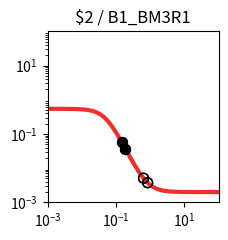

Reproduce this figure in Python. (Note: this script raises an exception after producing the figure.)
import matplotlib.pyplot as plt
import matplotlib.ticker as ticker
import numpy as np

fig, ax = plt.subplots(figsize=(2.5,2.5))

plt.xlim(1.000000e-03, 1.000000e+02)
plt.ylim(1.000000e-03, 1.000000e+02)

x = np.array([1.000000e-03,1.122018e-03,1.258925e-03,1.412538e-03,1.584893e-03,1.778279e-03,1.995262e-03,2.238721e-03,2.511886e-03,2.818383e-03,3.162278e-03,3.548134e-03,3.981072e-03,4.466836e-03,5.011872e-03,5.623413e-03,6.309573e-03,7.079458e-03,7.943282e-03,8.912509e-03,1.000000e-02,1.122018e-02,1.258925e-02,1.412538e-02,1.584893e-02,1.778279e-02,1.995262e-02,2.238721e-02,2.511886e-02,2.818383e-02,3.162278e-02,3.548134e-02,3.981072e-02,4.466836e-02,5.011872e-02,5.623413e-02,6.309573e-02,7.079458e-02,7.943282e-02,8.912509e-02,1.000000e-01,1.122018e-01,1.258925e-01,1.412538e-01,1.584893e-01,1.778279e-01,1.995262e-01,2.238721e-01,2.511886e-01,2.818383e-01,3.162278e-01,3.548134e-01,3.981072e-01,4.466836e-01,5.011872e-01,5.623413e-01,6.309573e-01,7.079458e-01,7.943282e-01,8.912509e-01,1.000000e+00,1.122018e+00,1.258925e+00,1.412538e+00,1.584893e+00,1.778279e+00,1.995262e+00,2.238721e+00,2.511886e+00,2.818383e+00,3.162278e+00,3.548134e+00,3.981072e+00,4.466836e+00,5.011872e+00,5.623413e+00,6.309573e+00,7.079458e+00,7.943282e+00,8.912509e+00,1.000000e+01,1.122018e+01,1.258925e+01,1.412538e+01,1.584893e+01,1.778279e+01,1.995262e+01,2.238721e+01,2.511886e+01,2.818383e+01,3.162278e+01,3.548134e+01,3.981072e+01,4.466836e+01,5.011872e+01,5.623413e+01,6.309573e+01,7.079458e+01,7.943282e+01,8.912509e+01,1.000000e+02,])
y = np.array([5.428237e-01,5.427770e-01,5.427180e-01,5.426433e-01,5.425488e-01,5.424293e-01,5.422783e-01,5.420873e-01,5.418460e-01,5.415410e-01,5.411556e-01,5.406689e-01,5.400544e-01,5.392792e-01,5.383016e-01,5.370700e-01,5.355202e-01,5.335723e-01,5.311286e-01,5.280691e-01,5.242492e-01,5.194956e-01,5.136048e-01,5.063422e-01,4.974449e-01,4.866295e-01,4.736061e-01,4.581010e-01,4.398889e-01,4.188335e-01,3.949325e-01,3.683584e-01,3.394851e-01,3.088886e-01,2.773136e-01,2.456068e-01,2.146292e-01,1.851646e-01,1.578452e-01,1.331077e-01,1.111836e-01,9.211967e-02,7.581538e-02,6.206785e-02,5.061427e-02,4.116677e-02,3.343803e-02,2.715794e-02,2.208292e-02,1.799991e-02,1.472673e-02,1.211027e-02,1.002355e-02,8.362354e-03,7.041841e-03,5.993355e-03,5.161623e-03,4.502316e-03,3.979991e-03,3.566377e-03,3.238967e-03,2.979870e-03,2.774878e-03,2.612722e-03,2.484470e-03,2.383043e-03,2.302839e-03,2.239422e-03,2.189280e-03,2.149636e-03,2.118293e-03,2.093515e-03,2.073926e-03,2.058440e-03,2.046198e-03,2.036520e-03,2.028869e-03,2.022821e-03,2.018040e-03,2.014261e-03,2.011273e-03,2.008911e-03,2.007044e-03,2.005569e-03,2.004402e-03,2.003480e-03,2.002751e-03,2.002174e-03,2.001719e-03,2.001359e-03,2.001074e-03,2.000849e-03,2.000671e-03,2.000531e-03,2.000419e-03,2.000332e-03,2.000262e-03,2.000207e-03,2.000164e-03,2.000129e-03,2.000102e-03,])
c = "#ee2f2b"

hi_x = np.array([1.883606e-01,1.883606e-01,1.474530e-01,1.474530e-01,])
hi_y = np.array([3.710650e-02,3.710650e-02,5.754172e-02,5.754172e-02,])
lo_x = np.array([6.387378e-01,6.387378e-01,8.416857e-01,8.416857e-01,])
lo_y = np.array([5.083926e-03,5.083926e-03,3.759885e-03,3.759885e-03,])

plt.loglog(x,y,lw=3,color=c)
plt.scatter(hi_x,hi_y,marker='o',s=50,color='black',zorder=10)
plt.scatter(lo_x,lo_y,marker='o',s=50,edgecolors='black',color='none',zorder=10)

plt.title("$2 / B1_BM3R1")

ax.xaxis.set_major_locator(ticker.LogLocator(numticks=3))
ax.yaxis.set_major_locator(ticker.LogLocator(numticks=3))

ax.set_aspect('equal')
plt.tight_layout()

plt.savefig("/home/<user>/output/response_plot_$2_B1_BM3R1.png", bbox_inches='tight')
